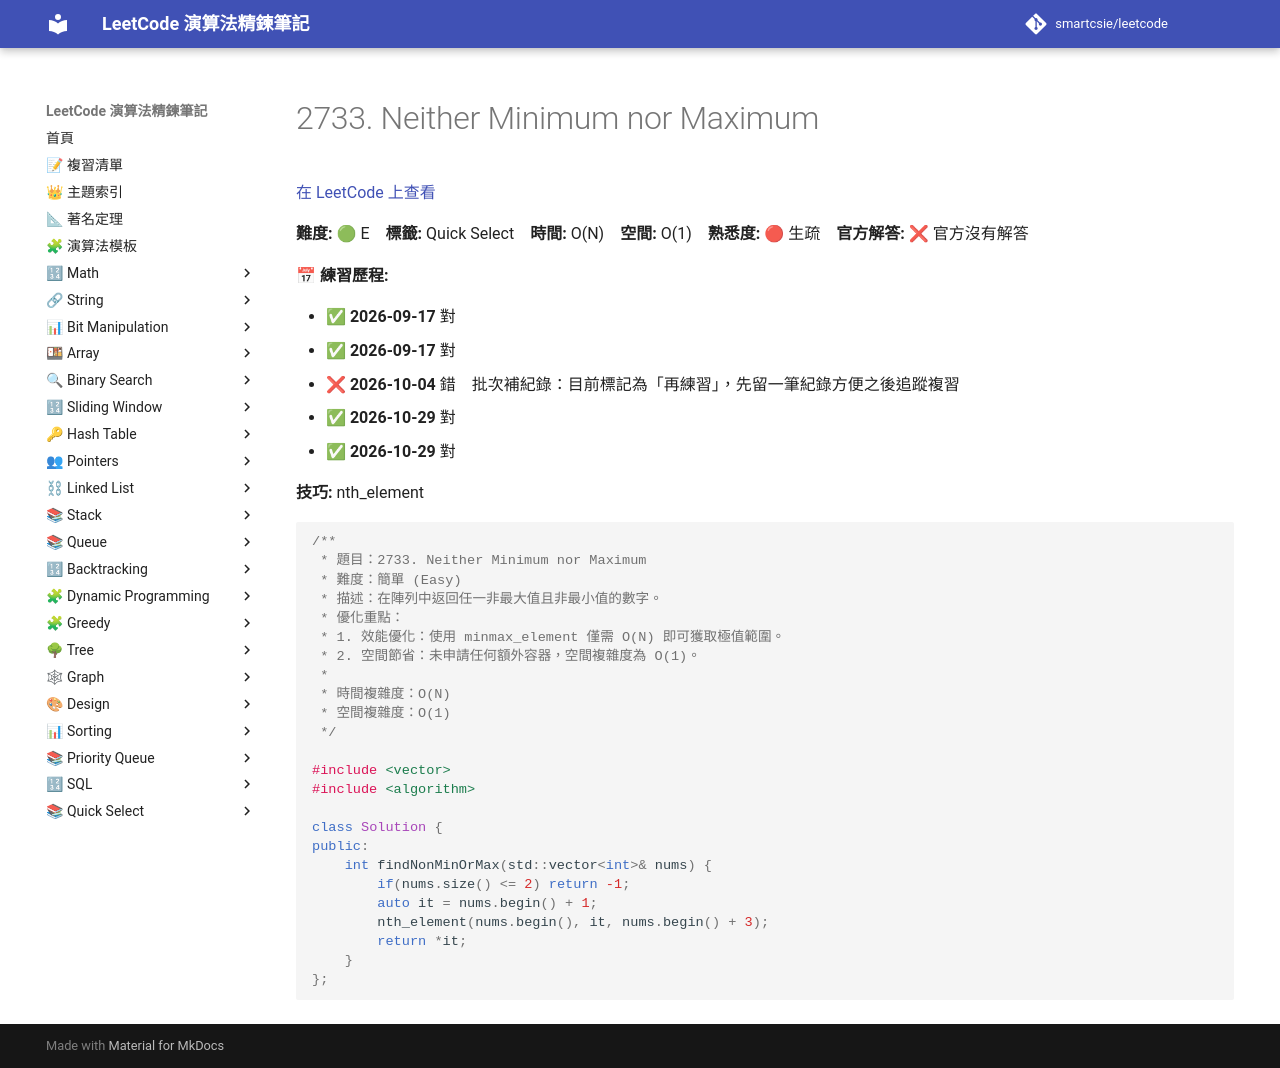

repository: smartcsie/leetcode · page: problems/2733/index.html · generator: mkdocs

# 2733. Neither Minimum nor Maximum

[在 LeetCode 上查看](https://leetcode.com/problems/neither-minimum-nor-maximum/)

**難度:** 🟢 E　**標籤:** Quick Select　**時間:** O(N)　**空間:** O(1)　**熟悉度:** 🔴 生疏　**官方解答:** ❌ 官方沒有解答

**📅 練習歷程:**

- ✅ **2026-09-17** 對
- ✅ **2026-09-17** 對
- ❌ **2026-10-04** 錯　批次補紀錄：目前標記為「再練習」，先留一筆紀錄方便之後追蹤複習
- ✅ **2026-10-29** 對
- ✅ **2026-10-29** 對

**技巧:** nth_element

```cpp
/**
 * 題目：2733. Neither Minimum nor Maximum
 * 難度：簡單 (Easy)
 * 描述：在陣列中返回任一非最大值且非最小值的數字。
 * 優化重點：
 * 1. 效能優化：使用 minmax_element 僅需 O(N) 即可獲取極值範圍。
 * 2. 空間節省：未申請任何額外容器，空間複雜度為 O(1)。
 *
 * 時間複雜度：O(N)
 * 空間複雜度：O(1)
 */

#include <vector>
#include <algorithm>

class Solution {
public:
    int findNonMinOrMax(std::vector<int>& nums) {
        if(nums.size() <= 2) return -1;
        auto it = nums.begin() + 1;
        nth_element(nums.begin(), it, nums.begin() + 3);
        return *it;
    }
};
```
